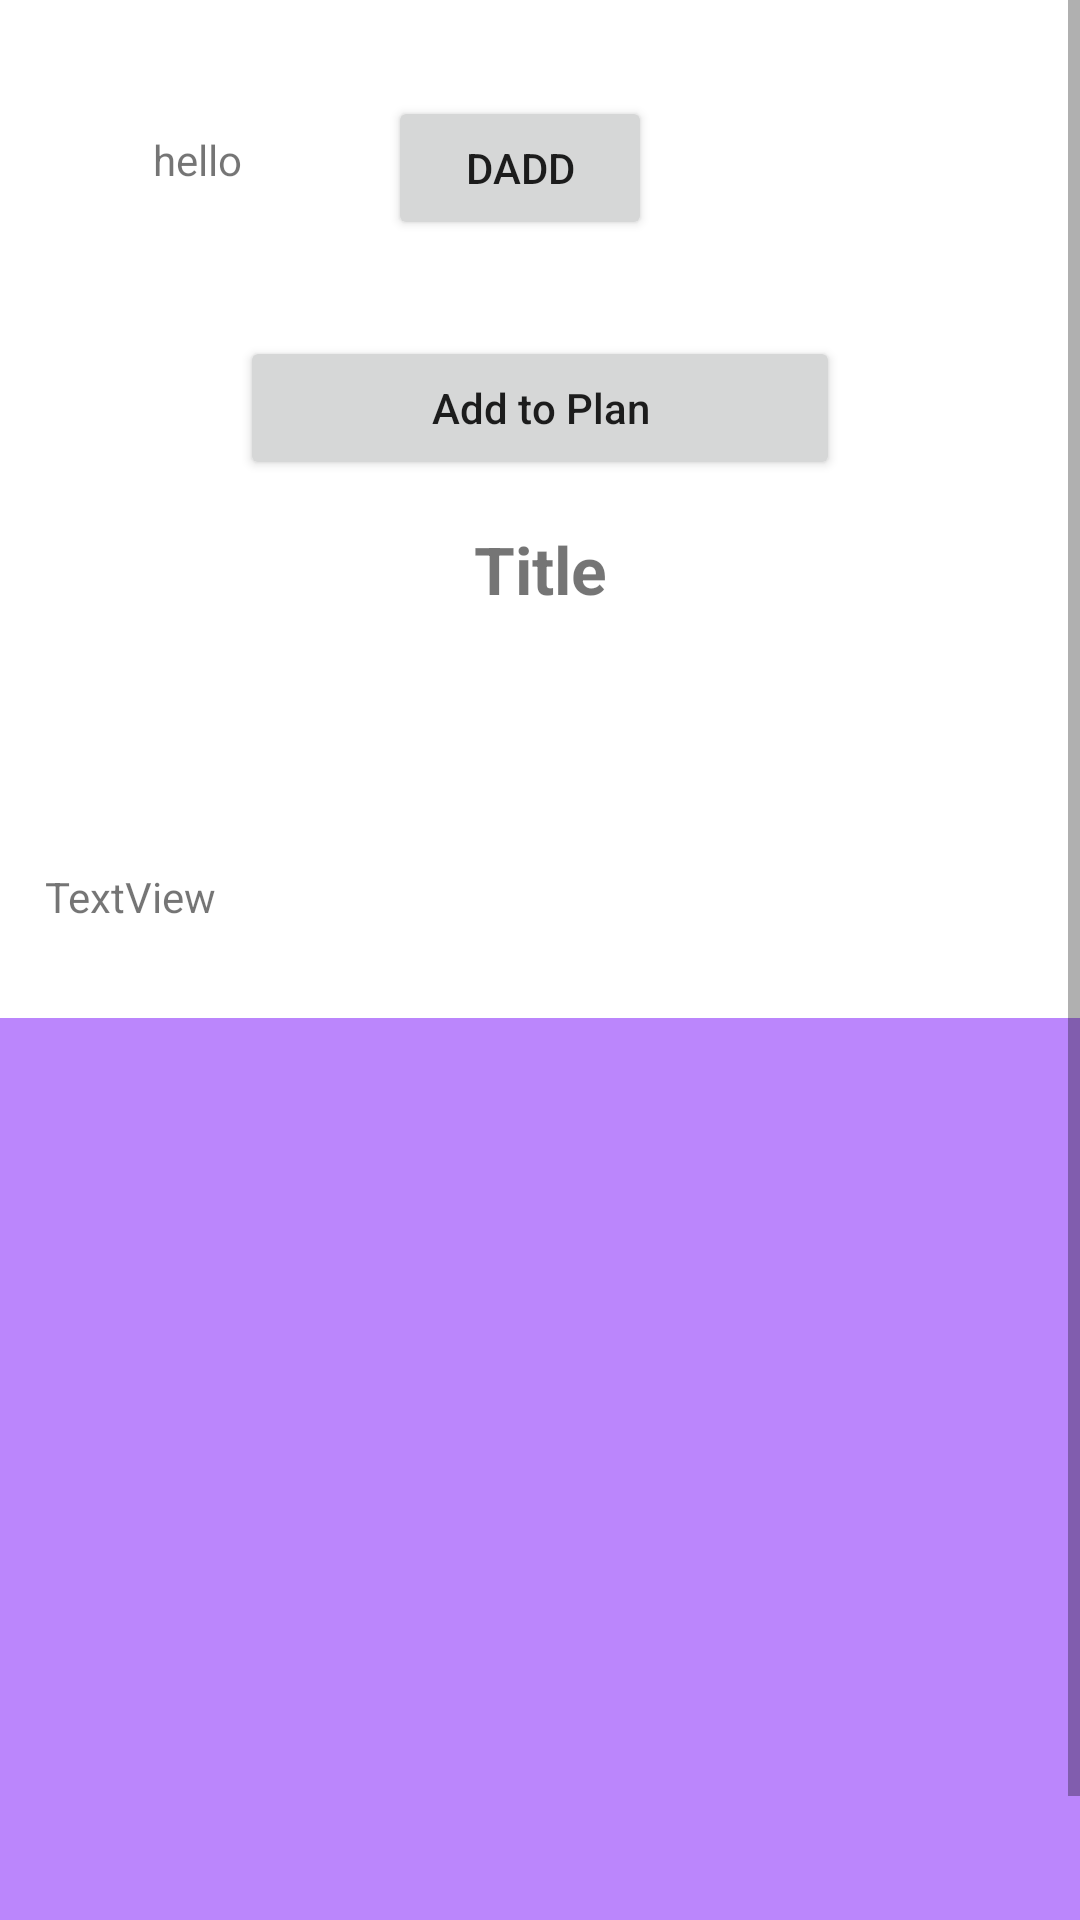

Write the Android layout XML for this screen, with the resource values it uses.
<!-- AndroidManifest.xml: application theme Theme.GymManagment -->
<!-- res/layout/activity_info.xml -->
<?xml version="1.0" encoding="utf-8"?>
<ScrollView xmlns:app="http://schemas.android.com/apk/res-auto"
    xmlns:tools="http://schemas.android.com/tools"
    android:layout_width="match_parent"
    android:layout_height="match_parent"
    xmlns:android="http://schemas.android.com/apk/res/android">
<androidx.constraintlayout.widget.ConstraintLayout
    android:layout_width="match_parent"
    android:layout_height="wrap_content"
    tools:context=".InfoActivity">

    <Button
        android:id="@+id/btnAddToPlan"
        android:layout_width="200dp"
        android:layout_height="wrap_content"
        android:layout_marginTop="112dp"
        android:text="Add to Plan"
        android:textAllCaps="false"
        app:layout_constraintEnd_toEndOf="parent"
        app:layout_constraintStart_toStartOf="parent"
        app:layout_constraintTop_toTopOf="parent" />

    <TextView
        android:id="@+id/txtTitlebox"
        android:layout_width="wrap_content"
        android:layout_height="wrap_content"
        android:layout_marginTop="15dp"
        android:text="Title"
        android:textSize="22sp"
        android:textStyle="bold"
        app:layout_constraintEnd_toEndOf="parent"
        app:layout_constraintStart_toStartOf="parent"
        app:layout_constraintTop_toBottomOf="@+id/btnAddToPlan" />

    <ImageView
        android:id="@+id/infoImgView"
        android:layout_width="wrap_content"
        android:layout_height="wrap_content"
        android:layout_marginTop="16dp"
        android:padding="15dp"
        android:src="@mipmap/ic_launcher"
        app:layout_constraintEnd_toEndOf="parent"
        app:layout_constraintHorizontal_bias="0.53"
        app:layout_constraintStart_toStartOf="parent"
        app:layout_constraintTop_toBottomOf="@+id/txtTitlebox" />

    <FrameLayout
        android:id="@+id/container"
        android:layout_width="371dp"
        android:layout_height="337dp"
        android:layout_marginTop="16dp"
        android:layout_marginBottom="8dp"
        android:background="@color/purple_200"
        app:layout_constraintBottom_toBottomOf="parent"
        app:layout_constraintEnd_toEndOf="parent"
        app:layout_constraintHorizontal_bias="0.658"
        app:layout_constraintStart_toStartOf="parent"
        app:layout_constraintTop_toBottomOf="@+id/infoDisc"
        app:layout_constraintVertical_bias="1.0" />

    <TextView
        android:id="@+id/infoDisc"
        android:layout_width="match_parent"
        android:layout_height="wrap_content"
        android:layout_marginTop="24dp"
        android:padding="15dp"
        android:text="TextView"
        app:layout_constraintBottom_toBottomOf="parent"
        app:layout_constraintEnd_toEndOf="parent"
        app:layout_constraintHorizontal_bias="0.0"
        app:layout_constraintStart_toStartOf="parent"
        app:layout_constraintTop_toBottomOf="@+id/infoImgView"
        app:layout_constraintVertical_bias="0.0" />

    <Button
        android:id="@+id/addInADialog"
        android:layout_width="wrap_content"
        android:layout_height="wrap_content"
        android:text="DAdd"
        app:layout_constraintBottom_toTopOf="@+id/btnAddToPlan"
        app:layout_constraintEnd_toEndOf="parent"
        app:layout_constraintHorizontal_bias="0.475"
        app:layout_constraintStart_toStartOf="parent"
        app:layout_constraintTop_toTopOf="parent" />

    <TextView
        android:id="@+id/txtViewDT"
        android:layout_width="wrap_content"
        android:layout_height="wrap_content"
        android:text="hello"
        app:layout_constraintBottom_toBottomOf="@+id/txtTitlebox"
        app:layout_constraintEnd_toStartOf="@+id/addInADialog"
        app:layout_constraintHorizontal_bias="0.511"
        app:layout_constraintStart_toStartOf="parent"
        app:layout_constraintTop_toTopOf="parent"
        app:layout_constraintVertical_bias="0.236" />
</androidx.constraintlayout.widget.ConstraintLayout>
</ScrollView>
<!-- resources referenced by this layout -->
<resources>
  <style name="Theme.GymManagment" parent="Theme.MaterialComponents.DayNight.DarkActionBar">
          
          <item name="colorPrimary">@color/purple_500</item>
          <item name="colorPrimaryVariant">@color/purple_700</item>
          <item name="colorOnPrimary">@color/white</item>
          
          <item name="colorSecondary">@color/teal_200</item>
          <item name="colorSecondaryVariant">@color/teal_700</item>
          <item name="colorOnSecondary">@color/black</item>
          
          <item name="android:statusBarColor" tools:targetApi="l">?attr/colorPrimaryVariant</item>
          
      </style>
  <!-- not gathered from this repository: default colours our renderer supplied (Android Studio template values) -->
  <color name="purple_200">#FFBB86FC</color>
  <color name="purple_500">#FF6200EE</color>
  <color name="purple_700">#FF3700B3</color>
  <color name="teal_200">#FF03DAC5</color>
  <color name="teal_700">#FF018786</color>
  <color name="black">#FF000000</color>
  <color name="white">#FFFFFFFF</color>
</resources>
